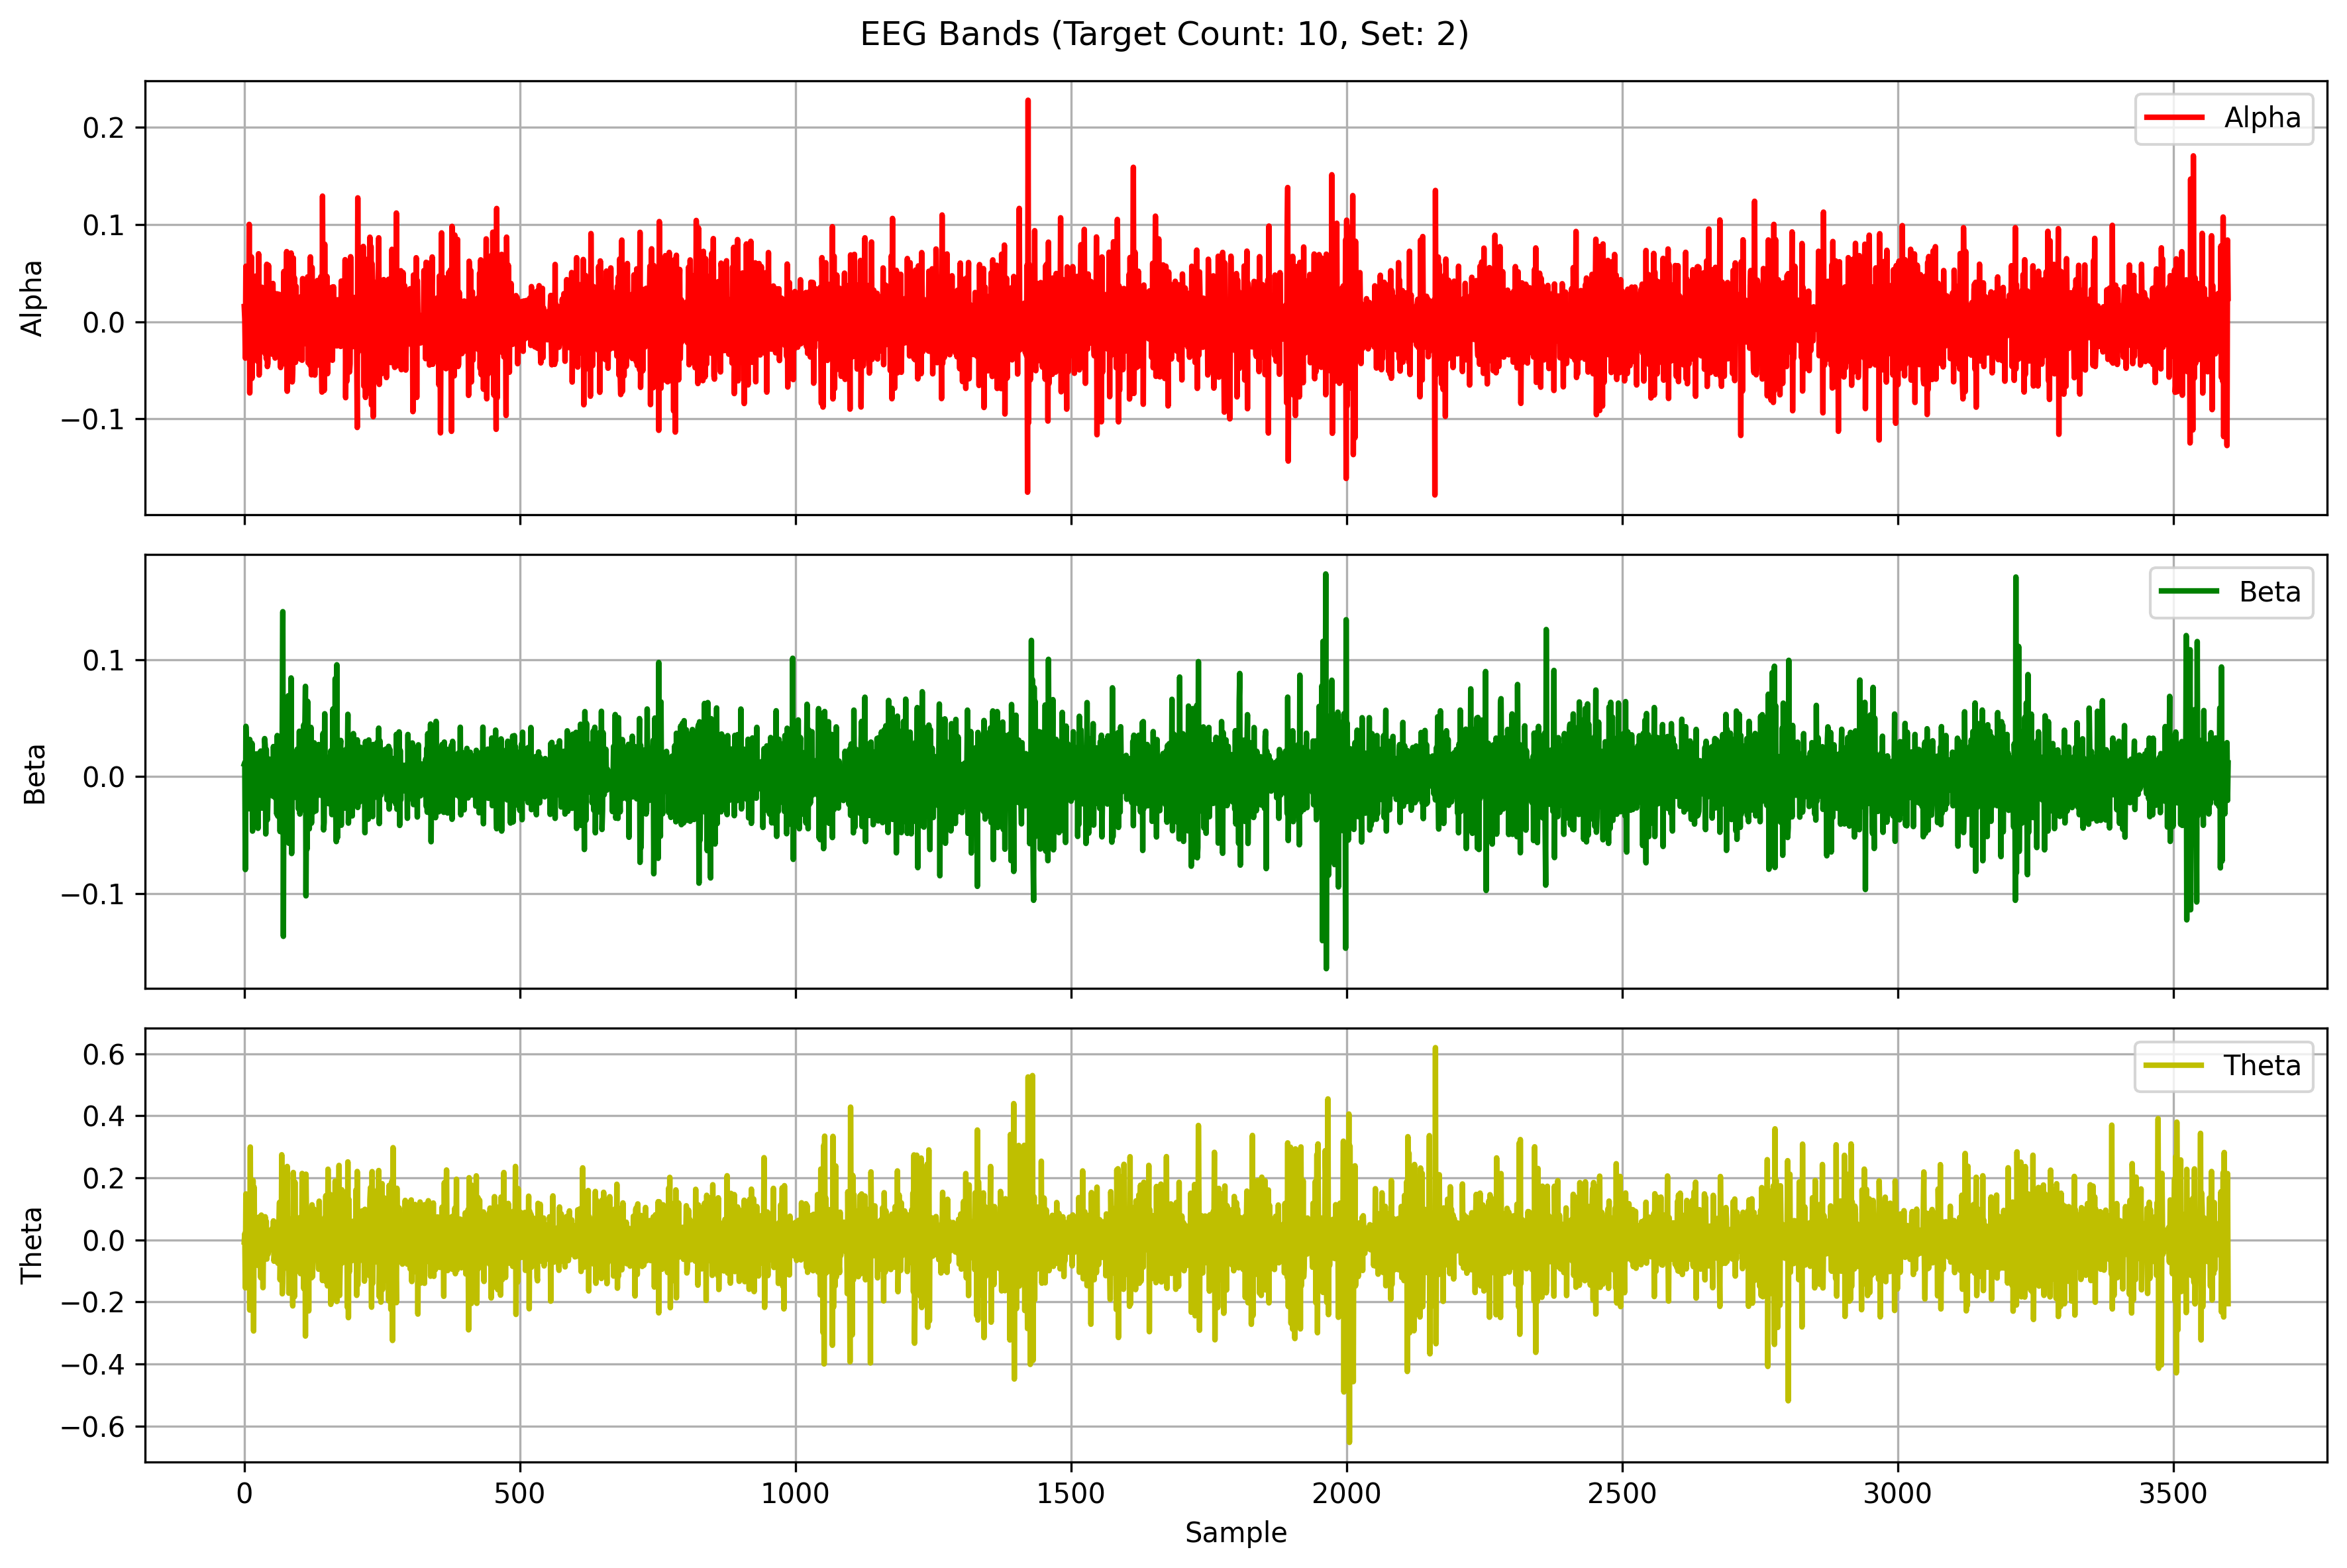

Data behind this chart, as committed beside it:
Alpha, Beta, Theta
0.01565, 0.01071, -0.006336
0.002865, 0.01214, 0.02037
-0.03739, -0.07946, -0.1544
0.05718, 0.04309, 0.1484
-0.02933, 0.02828, 0.04491
0.00346, -0.01364, -0.06925
-0.003929, 0.01145, -0.07282
-0.003683, 0.0001234, 0.01484
-0.03143, 0.007394, -0.02279
0.1003, -0.02746, 0.1452
-0.07324, 0.03188, -0.226
0.007479, 0.01635, 0.2995
-0.003676, -0.02331, -0.1995
0.0668, -0.01165, 0.1773
-0.05825, 0.02857, -0.1228
0.01712, -0.04657, -0.03193
0.02133, 0.01927, 0.1921
-0.03988, -0.006338, -0.2935
0.007091, 0.006407, 0.1698
-0.009083, -0.02334, -0.07859
-0.02329, 0.01935, 0.04323
0.04708, 0.01754, 0.03076
-0.02313, -0.02434, -0.02105
-0.01805, 0.01938, 0.007172
0.03722, 0.003775, 0.01195
-0.04111, -0.0442, 0.01383
0.07003, 0.01309, -0.08306
-0.05475, -0.01724, 0.07395
0.01157, 0.02061, -0.02517
0.006902, -0.001362, 0.05275
-0.02687, 0.02198, -0.1216
-0.001357, -0.01666, 0.08015
0.0356, -0.02689, -0.01008
-0.01407, 0.01149, 0.07573
-0.03077, 0.01003, -0.1539
-0.005642, 0.01466, -0.008765
0.03294, -0.01648, 0.07344
0.02298, 0.03261, -0.01329
-0.03267, 0.02705, 0.07483
0.02987, -0.04899, -0.03466
-0.03809, 0.0234, 0.06051
0.05919, 0.0008107, -0.06165
-0.04603, -0.03688, 0.02405
-0.04274, -0.01766, -0.04653
0.05812, 0.01479, 0.009185
-0.02745, 0.01509, -0.009242
-0.003527, -0.009945, 0.01221
0.01508, -0.003147, 0.002908
-0.00317, 0.002189, 0.01777
-0.006893, 0.01024, -0.03188
0.01419, 0.01364, 0.03561
-0.03339, 0.001937, -0.00785
0.03947, -0.01672, 0.003267
-0.01579, 0.02583, 0.06145
-0.001123, -0.007593, -0.06851
0.02928, -0.01097, -0.0426
-0.03733, -0.01808, -0.006027
0.01417, 0.02129, 0.01312
-0.009382, 0.01738, 0.0564
0.001423, -0.03206, -0.02162
... 3,540 more rows
